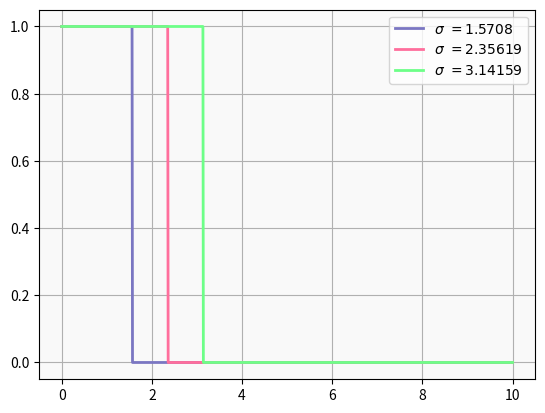
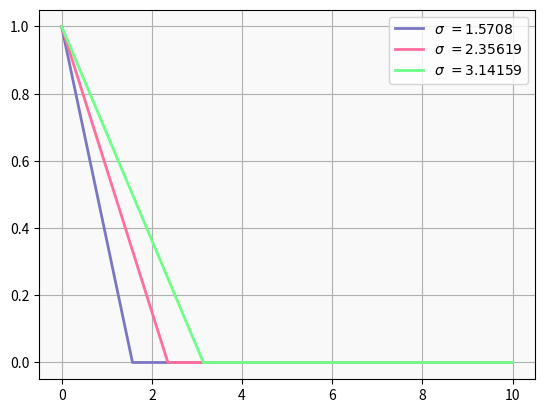
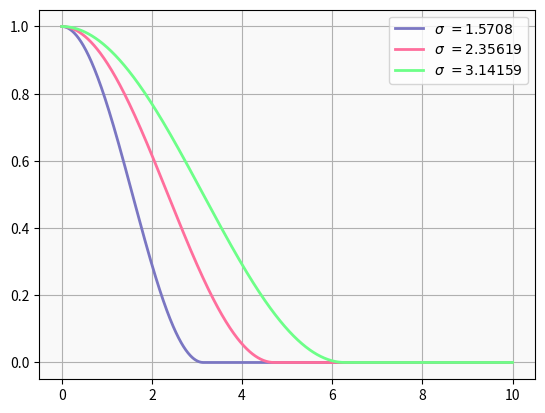
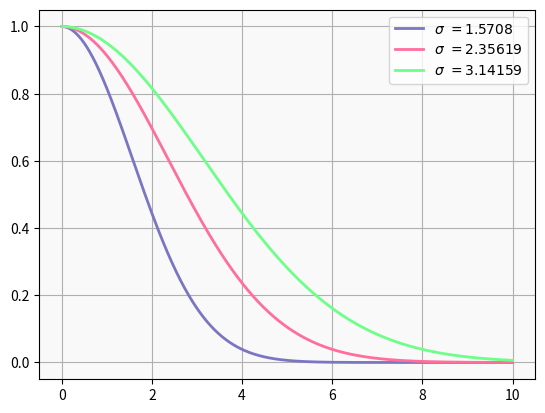

These figures' Python source, in order:
import numpy as np
import matplotlib.pyplot as plt

def rectangular(x, sigma):
	return np.piecewise(x, [x >= sigma, x < sigma],
	                       [0, 1])

def triangular(x, sigma):
	return np.piecewise(x, [x >= sigma, x < sigma],
	                       [0, lambda x: 1 - (x / sigma)])

def cosine_down_to_zero(x, sigma):
	return np.piecewise(x, [x >= 2 * sigma, x < 2 * sigma],
	                       [0, lambda x: (np.cos((np.pi / (2 * sigma)) * x) + 1) / 2])

def gaussian(x, sigma):
	return np.exp(-(np.pow(x, 2) / (2 * np.pow(sigma, 2))))

X = np.linspace(0, 10, num = 1000)
Parameters = [1/2 * np.pi, 3/4 * np.pi, np.pi]
Colors = ["#7a76c2", "#ff6e9c", "#6dff88"]
Functions = [rectangular, triangular, cosine_down_to_zero, gaussian]

for f in Functions:
	fig, ax = plt.subplots()
	ax.set_facecolor("#d3d3d322")
	ax.grid()
	for sigma, color in zip(Parameters, Colors):
		Y = f(X, sigma)
		ax.plot(X, Y, c = color, label = f"$\\sigma\\ = {round(sigma, 5)}$", linewidth = 2)
	ax.legend()

	if __name__ == "__main__":
		plt.savefig(f"{f.__name__}.svg", bbox_inches = "tight")

	plt.close()
